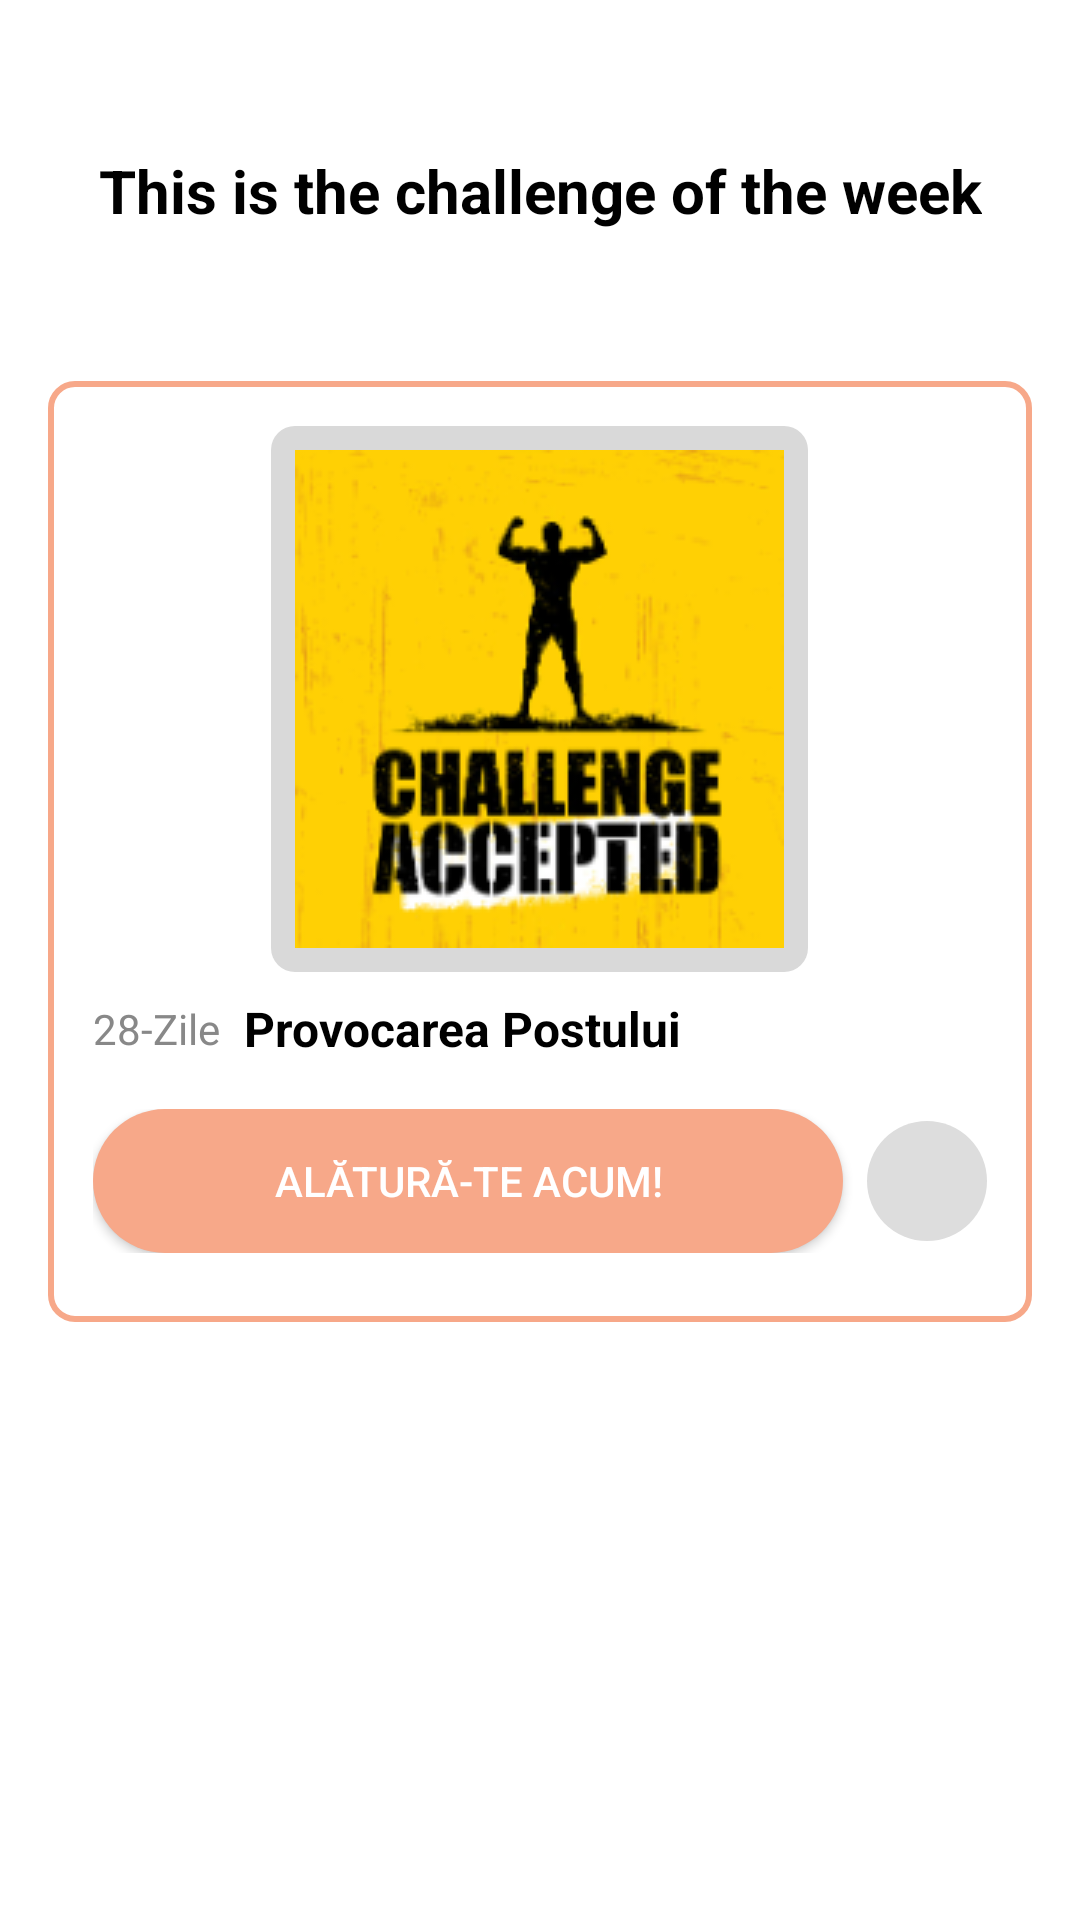

Produce the Android XML layout that renders to this screen, including the resource entries it uses.
<!-- AndroidManifest.xml: application theme Theme.GimPro_v1 -->
<!-- res/layout/fragment_challenge.xml -->
<?xml version="1.0" encoding="utf-8"?>
<androidx.constraintlayout.widget.ConstraintLayout xmlns:android="http://schemas.android.com/apk/res/android"
    xmlns:app="http://schemas.android.com/apk/res-auto"
    xmlns:tools="http://schemas.android.com/tools"
    android:layout_width="match_parent"
    android:layout_height="match_parent">

    <TextView
        android:id="@+id/textView4"
        android:layout_width="wrap_content"
        android:layout_height="wrap_content"
        android:text="This is the challenge of the week"
        app:layout_constraintEnd_toEndOf="parent"
        android:textSize="20dp"
        android:textStyle="bold"
        android:textAlignment="center"
        android:layout_marginTop="50dp"
        app:layout_constraintStart_toStartOf="parent"
        app:layout_constraintTop_toTopOf="parent" />

    <LinearLayout
        android:id="@+id/linearLayout"
        android:layout_width="0dp"
        android:layout_height="wrap_content"
        android:layout_marginStart="16dp"
        android:layout_marginEnd="16dp"
        android:background="@drawable/rounded_background_white"
        android:gravity="center_horizontal"
        android:orientation="vertical"
        android:padding="15dp"
        android:layout_marginTop="50dp"
        app:layout_constraintEnd_toEndOf="parent"
        app:layout_constraintStart_toStartOf="parent"
        app:layout_constraintTop_toBottomOf="@+id/textView4">

        
        <ImageView
            android:id="@+id/imageView"
            android:layout_width="wrap_content"
            android:layout_height="wrap_content"
            android:layout_marginBottom="8dp"
            android:background="@drawable/rounded_background"
            android:scaleType="centerCrop"
            android:src="@drawable/sample_image" />

        
        <LinearLayout
            android:layout_width="match_parent"
            android:layout_height="wrap_content"
            android:layout_marginBottom="16dp"
            android:gravity="center_vertical"
            android:orientation="horizontal">

            <TextView
                android:id="@+id/durationTextView"
                android:layout_width="wrap_content"
                android:layout_height="wrap_content"
                android:layout_marginEnd="8dp"
                android:text="28-Zile"
                android:textColor="#888888"
                android:textSize="14sp" />

            <TextView
                android:id="@+id/titleTextView"
                android:layout_width="wrap_content"
                android:layout_height="wrap_content"
                android:text="Provocarea Postului"
                android:textColor="#000000"
                android:textSize="16sp"
                android:textStyle="bold" />
        </LinearLayout>

        
        <LinearLayout
            android:layout_width="match_parent"
            android:layout_height="wrap_content"
            android:layout_marginBottom="8dp"
            android:gravity="center_vertical"
            android:orientation="horizontal">

            <android.widget.Button
                android:id="@+id/joinButton"
                android:layout_width="0dp"
                android:layout_height="wrap_content"
                android:layout_weight="1"
                android:background="@drawable/design_button_sign_in"
                android:text="ALĂTURĂ-TE ACUM!"
                android:textColor="@color/white" />

            <ImageView
                android:id="@+id/infoButton"
                android:layout_width="40dp"
                android:layout_height="40dp"
                android:layout_marginStart="8dp"
                android:background="@drawable/design_button_sign_in"
                android:backgroundTint="#DDDDDD"
                android:padding="8dp"
                android:src="@drawable/ic_info" />
        </LinearLayout>
    </LinearLayout>
</androidx.constraintlayout.widget.ConstraintLayout>
<!-- resources referenced by this layout -->
<resources>
  <color name="white">#FFFFFFFF</color>
  <!-- drawable design_button_sign_in (drawable) -->
  <?xml version="1.0" encoding="utf-8"?>
  <shape xmlns:android="http://schemas.android.com/apk/res/android">
      <solid android:color="@color/pink_pall" />
      <corners android:radius="25dp" />
  </shape>
  <!-- drawable rounded_background (drawable) -->
  <?xml version="1.0" encoding="utf-8"?>
  <shape xmlns:android="http://schemas.android.com/apk/res/android">
      <solid android:color="#D9D9D9" />
      <corners android:radius="8dp" />
      <padding android:left="8dp" android:top="8dp" android:right="8dp" android:bottom="8dp" />
  </shape>
  <!-- drawable rounded_background_white (drawable) -->
  <?xml version="1.0" encoding="utf-8"?>
  <shape xmlns:android="http://schemas.android.com/apk/res/android">
      <solid android:color="@color/white" />
      <stroke android:width="2dp" android:color="@color/pink_pall" />
      <corners android:radius="8dp" />
      <padding android:left="8dp" android:top="8dp" android:right="8dp" android:bottom="8dp" />
  </shape>
  <!-- drawable sample_image: png bitmap (drawable, 34045 bytes) -->
  <style name="Theme.GimPro_v1" parent="Theme.MaterialComponents.DayNight.DarkActionBar">
          
          <item name="colorPrimary">@color/white</item>
          <item name="colorPrimaryVariant">@color/black</item>
          <item name="colorOnPrimary">@color/black</item>
          
          <item name="colorSecondary">@color/black</item>
          <item name="colorSecondaryVariant">@color/gray</item>
          <item name="colorOnSecondary">@color/black</item>
          
          <item name="android:windowBackground">@color/white</item>
          
          <item name="android:textColor">@color/black</item>
          
          <item name="buttonStyle">@style/Widget.Button</item>
          
          <item name="android:statusBarColor">?attr/colorPrimaryVariant</item>
          
      </style>
  <color name="pink_pall">#F7A889</color>
  <color name="black">#FF000000</color>
  <color name="gray">#888585</color>
  <style name="Widget.Button" parent="Widget.MaterialComponents.Button">
          <item name="android:backgroundTint">@color/black</item>
          <item name="android:textColor">@color/white</item>
      </style>
</resources>
